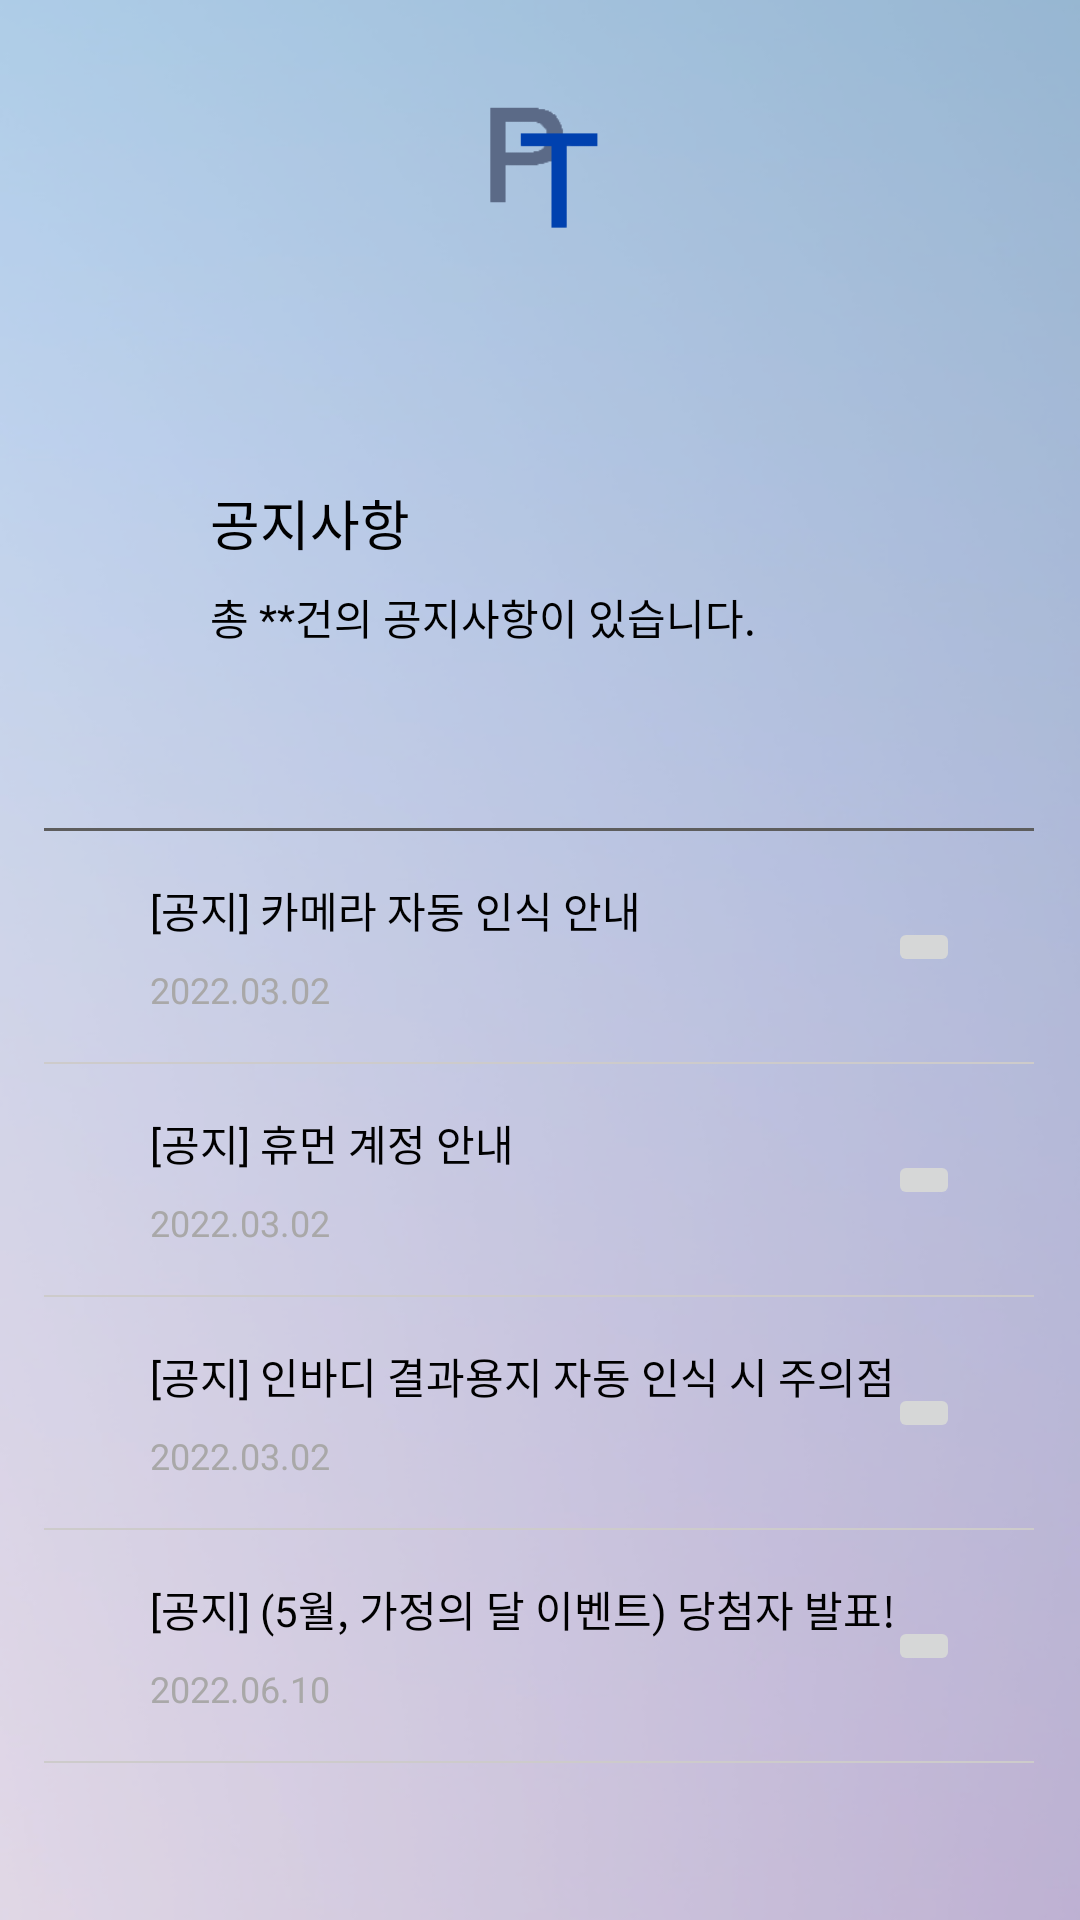

The Android layout XML behind this screen, and the referenced resources:
<!-- AndroidManifest.xml: application theme Theme.pt_dfinal -->
<!-- res/layout/activity_notice.xml -->
<?xml version="1.0" encoding="utf-8"?>
<androidx.constraintlayout.widget.ConstraintLayout xmlns:android="http://schemas.android.com/apk/res/android"
    xmlns:app="http://schemas.android.com/apk/res-auto"
    xmlns:tools="http://schemas.android.com/tools"
    android:layout_width="match_parent"
    android:layout_height="match_parent"
    android:background="@drawable/aaal">


    <ImageButton
        android:id="@+id/imageButton4"
        android:layout_width="wrap_content"
        android:layout_height="wrap_content"
        android:layout_marginEnd="40dp"
        app:layout_constraintBottom_toTopOf="@+id/view8"
        app:layout_constraintEnd_toEndOf="parent"
        app:layout_constraintTop_toBottomOf="@+id/view7"
        app:srcCompat="@drawable/ic_baseline_navigate_next_24" />

    <View
        android:id="@+id/view4"
        android:layout_width="330dp"
        android:layout_height="3px"
        android:layout_marginTop="60dp"
        android:background="#5D5D5D"
        app:layout_constraintEnd_toEndOf="parent"
        app:layout_constraintHorizontal_bias="0.493"
        app:layout_constraintStart_toStartOf="parent"
        app:layout_constraintTop_toBottomOf="@+id/textView31"
        tools:ignore="MissingConstraints" />

    <View
        android:id="@+id/view5"
        android:layout_width="330dp"
        android:layout_height="2px"
        android:layout_marginTop="16dp"
        android:background="#CDCBCB"
        app:layout_constraintEnd_toEndOf="parent"
        app:layout_constraintHorizontal_bias="0.493"
        app:layout_constraintStart_toStartOf="parent"
        app:layout_constraintTop_toBottomOf="@+id/textView35"
        tools:ignore="MissingConstraints" />

    <View
        android:id="@+id/view6"
        android:layout_width="330dp"
        android:layout_height="2px"
        android:layout_marginTop="16dp"
        android:background="#CDCBCB"
        app:layout_constraintEnd_toEndOf="parent"
        app:layout_constraintHorizontal_bias="0.493"
        app:layout_constraintStart_toStartOf="parent"
        app:layout_constraintTop_toBottomOf="@+id/textView37"
        tools:ignore="MissingConstraints" />

    <View
        android:id="@+id/view7"
        android:layout_width="330dp"
        android:layout_height="2px"
        android:layout_marginTop="16dp"
        android:background="#CDCBCB"
        app:layout_constraintEnd_toEndOf="parent"
        app:layout_constraintHorizontal_bias="0.493"
        app:layout_constraintStart_toStartOf="parent"
        app:layout_constraintTop_toBottomOf="@+id/textView39"
        tools:ignore="MissingConstraints" />

    <View
        android:id="@+id/view8"
        android:layout_width="330dp"
        android:layout_height="2px"
        android:layout_marginTop="16dp"
        android:background="#CDCBCB"
        app:layout_constraintEnd_toEndOf="parent"
        app:layout_constraintHorizontal_bias="0.493"
        app:layout_constraintStart_toStartOf="parent"
        app:layout_constraintTop_toBottomOf="@+id/textView41"
        tools:ignore="MissingConstraints" />

    <ImageView
        android:id="@+id/imageView11"
        android:layout_width="70dp"
        android:layout_height="51dp"
        android:layout_marginTop="30dp"
        app:layout_constraintEnd_toEndOf="parent"
        app:layout_constraintStart_toStartOf="parent"
        app:layout_constraintTop_toTopOf="parent"
        app:srcCompat="@drawable/logo" />

    <TextView
        android:id="@+id/textView30"
        android:layout_width="wrap_content"
        android:layout_height="wrap_content"
        android:layout_marginStart="70dp"
        android:layout_marginTop="80dp"
        android:text="공지사항"
        android:textColor="#000000"
        android:textSize="18sp"
        app:layout_constraintStart_toStartOf="parent"
        app:layout_constraintTop_toBottomOf="@+id/imageView11" />

    <TextView
        android:id="@+id/textView31"
        android:layout_width="wrap_content"
        android:layout_height="wrap_content"
        android:layout_marginStart="70dp"
        android:layout_marginTop="8dp"
        android:text="총 **건의 공지사항이 있습니다."
        android:textColor="#000000"
        android:textSize="14sp"
        app:layout_constraintStart_toStartOf="parent"
        app:layout_constraintTop_toBottomOf="@+id/textView30" />

    <TextView
        android:id="@+id/textView34"
        android:layout_width="wrap_content"
        android:layout_height="wrap_content"
        android:layout_marginStart="50dp"
        android:layout_marginTop="16dp"
        android:text="[공지] 카메라 자동 인식 안내"
        android:textColor="#000000"
        app:layout_constraintStart_toStartOf="parent"
        app:layout_constraintTop_toBottomOf="@+id/view4" />

    <TextView
        android:id="@+id/textView36"
        android:layout_width="wrap_content"
        android:layout_height="wrap_content"
        android:layout_marginStart="50dp"
        android:layout_marginTop="16dp"
        android:text="[공지] 휴먼 계정 안내"
        android:textColor="#000000"
        app:layout_constraintStart_toStartOf="parent"
        app:layout_constraintTop_toBottomOf="@+id/view5" />

    <TextView
        android:id="@+id/textView38"
        android:layout_width="wrap_content"
        android:layout_height="wrap_content"
        android:layout_marginStart="50dp"
        android:layout_marginTop="16dp"
        android:text="[공지] 인바디 결과용지 자동 인식 시 주의점"
        android:textColor="#000000"
        app:layout_constraintStart_toStartOf="parent"
        app:layout_constraintTop_toBottomOf="@+id/view6" />

    <TextView
        android:id="@+id/textView40"
        android:layout_width="wrap_content"
        android:layout_height="wrap_content"
        android:layout_marginStart="50dp"
        android:layout_marginTop="16dp"
        android:text="[공지] (5월, 가정의 달 이벤트) 당첨자 발표!"
        android:textColor="#000000"
        app:layout_constraintStart_toStartOf="parent"
        app:layout_constraintTop_toBottomOf="@+id/view7" />

    <TextView
        android:id="@+id/textView35"
        android:layout_width="wrap_content"
        android:layout_height="wrap_content"
        android:layout_marginStart="50dp"
        android:layout_marginTop="8dp"
        android:text="2022.03.02"
        android:textColor="#A9A8A8"
        android:textSize="12sp"
        app:layout_constraintStart_toStartOf="parent"
        app:layout_constraintTop_toBottomOf="@+id/textView34" />

    <TextView
        android:id="@+id/textView37"
        android:layout_width="wrap_content"
        android:layout_height="wrap_content"
        android:layout_marginStart="50dp"
        android:layout_marginTop="8dp"
        android:text="2022.03.02"
        android:textColor="#A9A8A8"
        android:textSize="12sp"
        app:layout_constraintStart_toStartOf="parent"
        app:layout_constraintTop_toBottomOf="@+id/textView36" />

    <TextView
        android:id="@+id/textView39"
        android:layout_width="wrap_content"
        android:layout_height="wrap_content"
        android:layout_marginStart="50dp"
        android:layout_marginTop="8dp"
        android:text="2022.03.02"
        android:textColor="#A9A8A8"
        android:textSize="12sp"
        app:layout_constraintStart_toStartOf="parent"
        app:layout_constraintTop_toBottomOf="@+id/textView38" />

    <TextView
        android:id="@+id/textView41"
        android:layout_width="wrap_content"
        android:layout_height="wrap_content"
        android:layout_marginStart="50dp"
        android:layout_marginTop="8dp"
        android:text="2022.06.10"
        android:textColor="#A9A8A8"
        android:textSize="12sp"
        app:layout_constraintStart_toStartOf="parent"
        app:layout_constraintTop_toBottomOf="@+id/textView40" />

    <ImageButton
        android:id="@+id/imageButton"
        android:layout_width="wrap_content"
        android:layout_height="wrap_content"
        android:layout_marginEnd="40dp"
        app:layout_constraintBottom_toTopOf="@+id/view5"
        app:layout_constraintEnd_toEndOf="parent"
        app:layout_constraintTop_toBottomOf="@+id/view4"
        app:srcCompat="@drawable/ic_baseline_navigate_next_24" />

    <ImageButton
        android:id="@+id/imageButton3"
        android:layout_width="wrap_content"
        android:layout_height="wrap_content"
        android:layout_marginEnd="40dp"
        app:layout_constraintBottom_toTopOf="@+id/view7"
        app:layout_constraintEnd_toEndOf="parent"
        app:layout_constraintTop_toBottomOf="@+id/view6"
        app:srcCompat="@drawable/ic_baseline_navigate_next_24" />

    <ImageButton
        android:id="@+id/imageButton2"
        android:layout_width="wrap_content"
        android:layout_height="wrap_content"
        android:layout_marginEnd="40dp"
        app:layout_constraintBottom_toTopOf="@+id/view6"
        app:layout_constraintEnd_toEndOf="parent"
        app:layout_constraintTop_toBottomOf="@+id/view5"
        app:srcCompat="@drawable/ic_baseline_navigate_next_24" />
</androidx.constraintlayout.widget.ConstraintLayout>
<!-- resources referenced by this layout -->
<resources>
  <!-- drawable aaal: png bitmap (drawable-v24, 96841 bytes) -->
  <!-- drawable logo: png bitmap (drawable, 1814 bytes) -->
  <style name="Theme.pt_dfinal" parent="Theme.MaterialComponents.DayNight.DarkActionBar">
          
          
          
          <item name="colorOnPrimary">@color/white</item>
          
          <item name="colorSecondary">@color/teal_200</item>
          <item name="colorSecondaryVariant">@color/teal_700</item>
          <item name="colorOnSecondary">@color/black</item>
          
          <item name="android:statusBarColor" tools:targetApi="l">?attr/colorPrimaryVariant</item>
          
  
          <item name="colorAccent">@color/colorPT2</item>
  
          <item name="colorPrimary">@color/colorPT2</item>
          <item name="colorPrimaryVariant">@color/colorPT</item>
  
          
          <item name="windowActionBar">false</item>
          <item name="windowNoTitle">true</item>
          <item name="android:windowFullscreen">true</item>
  
  
      </style>
  <color name="white">#FFFFFFFF</color>
  <color name="teal_200">#FF03DAC5</color>
  <color name="teal_700">#FF018786</color>
  <color name="black">#FF000000</color>
  <color name="colorPT2">#699CBE</color>
  <color name="colorPT">#4B6DA1</color>
</resources>
